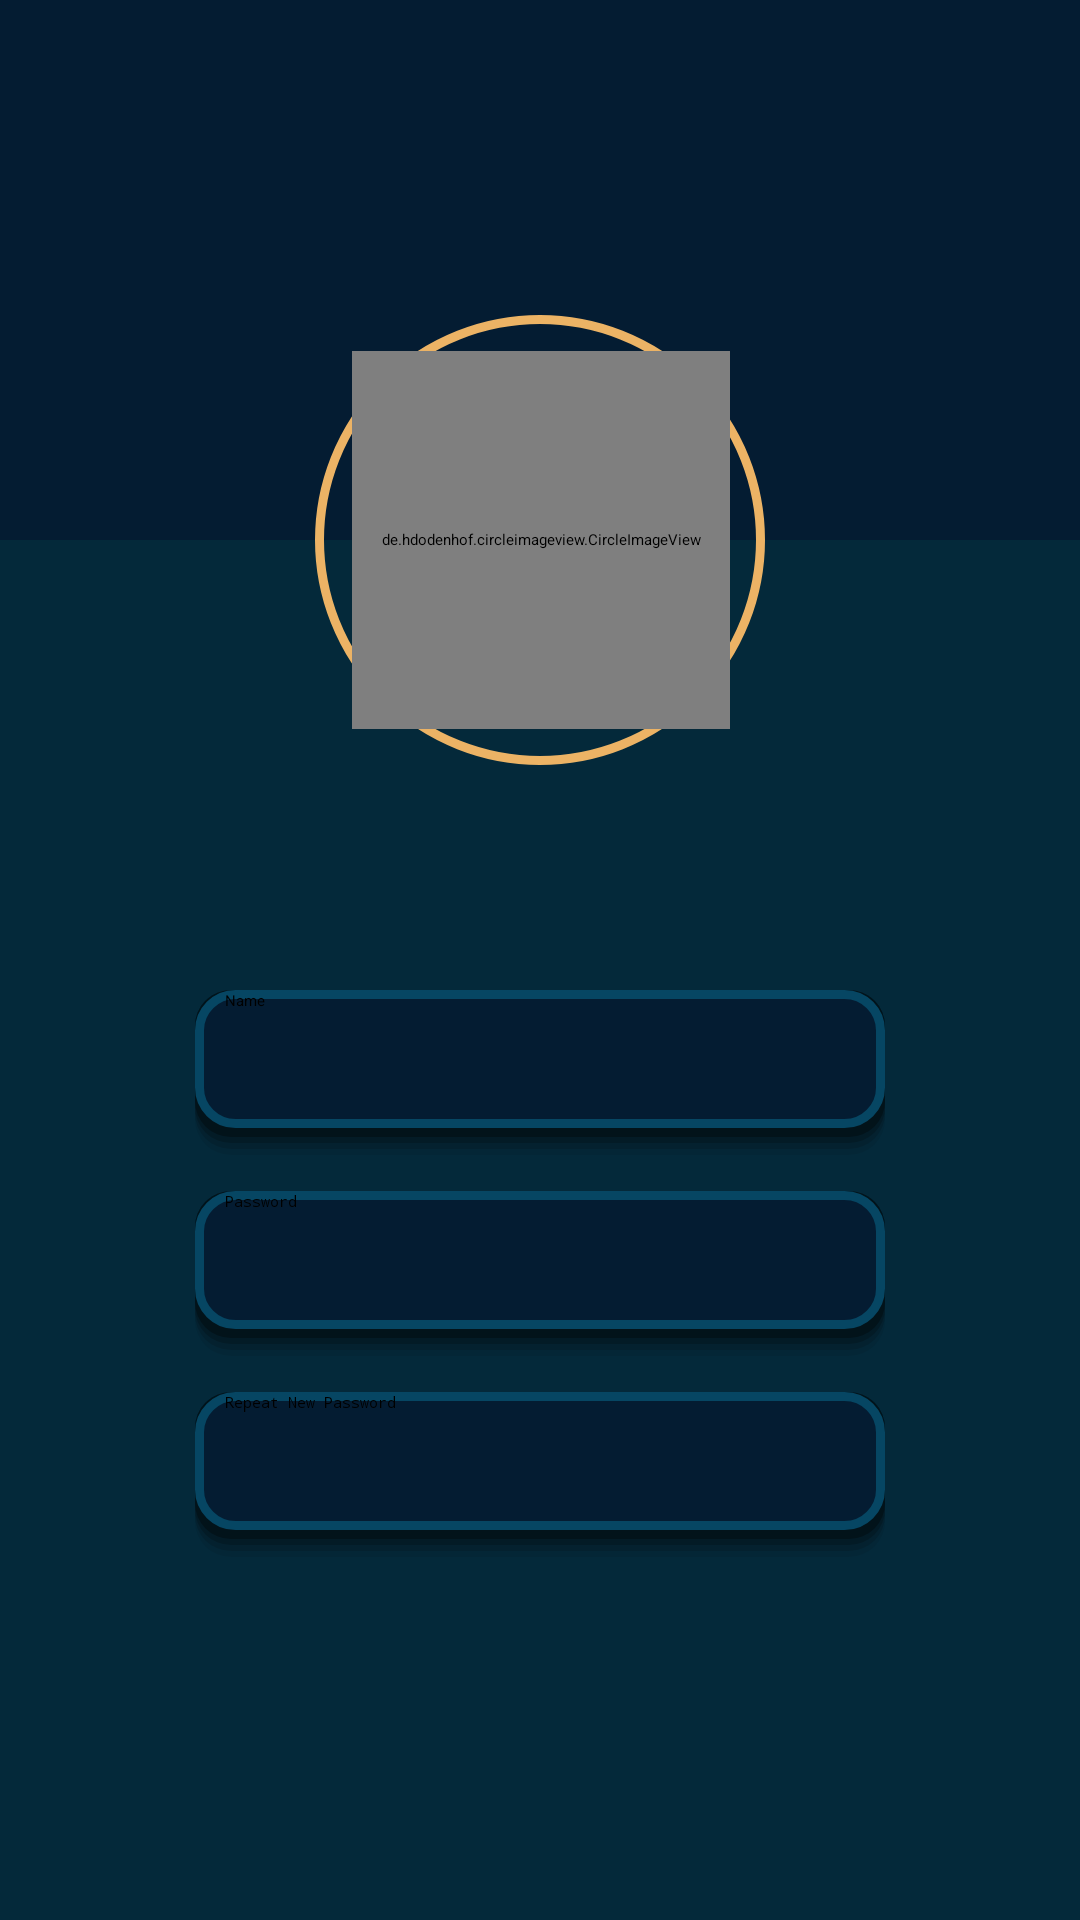

This screen was rendered from an Android layout file. Write that file and the resources it references.
<!-- AndroidManifest.xml: application theme Theme.CMProject -->
<!-- res/layout/activity_edit_profile.xml -->
<?xml version="1.0" encoding="utf-8"?>
<androidx.constraintlayout.widget.ConstraintLayout xmlns:android="http://schemas.android.com/apk/res/android"
    xmlns:app="http://schemas.android.com/apk/res-auto"
    xmlns:tools="http://schemas.android.com/tools"
    android:layout_width="match_parent"
    android:layout_height="match_parent"
    android:background="@color/background"
    tools:context=".EditProfileActivity">

    <androidx.appcompat.widget.Toolbar
        android:id="@+id/edit_profile_toolbar"
        android:layout_width="match_parent"
        android:layout_height="wrap_content"
        android:background="?attr/colorPrimary"
        android:minHeight="?attr/actionBarSize"
        android:theme="?attr/actionBarTheme"
        app:layout_constraintEnd_toEndOf="parent"
        app:layout_constraintStart_toStartOf="parent"
        app:layout_constraintTop_toTopOf="parent" />

    <androidx.constraintlayout.widget.ConstraintLayout
        android:id="@+id/constraintLayout"
        android:layout_width="0dp"
        android:layout_height="0dp"
        android:layout_marginTop="180dp"
        android:background="@color/secondary_dark"
        app:layout_constraintBottom_toBottomOf="parent"
        app:layout_constraintEnd_toEndOf="parent"
        app:layout_constraintHorizontal_bias="0.0"
        app:layout_constraintStart_toStartOf="parent"
        app:layout_constraintTop_toTopOf="parent"
        app:layout_constraintVertical_bias="0.0">

        <EditText
            android:id="@+id/edit_name"
            android:layout_width="230dp"
            android:layout_height="57dp"
            android:layout_marginTop="150dp"
            android:background="@drawable/input_field"
            android:ems="10"
            android:hint="Name"
            android:inputType="textPersonName"
            android:minHeight="48dp"
            android:paddingHorizontal="10dp"
            app:layout_constraintEnd_toEndOf="parent"
            app:layout_constraintStart_toStartOf="parent"
            app:layout_constraintTop_toTopOf="parent" />

        <EditText
            android:id="@+id/edit_password"
            android:layout_width="230dp"
            android:layout_height="57dp"
            android:layout_marginTop="10dp"
            android:background="@drawable/input_field"
            android:ems="10"
            android:hint="Password"
            android:inputType="textPassword"
            android:minHeight="48dp"
            android:paddingHorizontal="10dp"
            app:layout_constraintEnd_toEndOf="parent"
            app:layout_constraintStart_toStartOf="parent"
            app:layout_constraintTop_toBottomOf="@+id/edit_name" />

        <EditText
            android:id="@+id/edit_repeat_password"
            android:layout_width="230dp"
            android:layout_height="57dp"
            android:layout_marginTop="10dp"
            android:background="@drawable/input_field"
            android:ems="10"
            android:hint="Repeat New Password"
            android:inputType="textPassword"
            android:paddingHorizontal="10dp"
            app:layout_constraintEnd_toEndOf="parent"
            app:layout_constraintStart_toStartOf="parent"
            app:layout_constraintTop_toBottomOf="@+id/edit_password" />

        <TextView
            android:id="@+id/edit_profile_info"
            android:layout_width="wrap_content"
            android:layout_height="wrap_content"
            android:textColor="@android:color/holo_red_light"
            app:layout_constraintBottom_toBottomOf="parent"
            app:layout_constraintEnd_toEndOf="parent"
            app:layout_constraintStart_toStartOf="parent"
            app:layout_constraintTop_toBottomOf="@+id/edit_repeat_password" />

    </androidx.constraintlayout.widget.ConstraintLayout>

    <View
        android:id="@+id/edit_profile_img_border"
        android:layout_width="150dp"
        android:layout_height="150dp"
        android:layout_marginTop="105dp"
        android:background="@drawable/profile_img"
        app:layout_constraintEnd_toEndOf="parent"
        app:layout_constraintStart_toStartOf="parent"
        app:layout_constraintTop_toTopOf="parent" />

    <de.hdodenhof.circleimageview.CircleImageView
        android:id="@+id/edit_profile_image"
        android:layout_width="126dp"
        android:layout_height="126dp"
        android:layout_marginTop="117dp"
        android:src="@drawable/profile_img_placeholder"
        app:layout_constraintEnd_toEndOf="parent"
        app:layout_constraintHorizontal_bias="0.501"
        app:layout_constraintStart_toStartOf="parent"
        app:layout_constraintTop_toTopOf="parent" />

    <androidx.constraintlayout.widget.ConstraintLayout
        android:id="@+id/progress_container"
        android:layout_width="150dp"
        android:layout_height="150dp"
        android:background="@drawable/progress_bar_background"
        android:orientation="vertical"
        android:visibility="invisible"
        app:layout_constraintBottom_toBottomOf="parent"
        app:layout_constraintEnd_toEndOf="parent"
        app:layout_constraintStart_toStartOf="parent"
        app:layout_constraintTop_toTopOf="parent">

        <ProgressBar
            android:id="@+id/progress_bar"
            android:layout_width="match_parent"
            android:layout_height="wrap_content"
            android:layout_marginTop="30dp"
            app:layout_constraintEnd_toEndOf="parent"
            app:layout_constraintStart_toStartOf="parent"
            app:layout_constraintTop_toTopOf="parent" />

        <TextView
            android:id="@+id/textView"
            android:layout_width="wrap_content"
            android:layout_height="wrap_content"
            android:layout_marginHorizontal="10dp"
            android:layout_marginTop="20dp"
            android:text="Uploading Image..."
            android:textColor="@color/black"
            app:layout_constraintEnd_toEndOf="parent"
            app:layout_constraintStart_toStartOf="parent"
            app:layout_constraintTop_toBottomOf="@+id/progress_bar" />
    </androidx.constraintlayout.widget.ConstraintLayout>
</androidx.constraintlayout.widget.ConstraintLayout>
<!-- resources referenced by this layout -->
<resources>
  <color name="background">#041C32</color>
  <color name="black">#FF000000</color>
  <color name="secondary_dark">#04293A</color>
  <!-- drawable input_field (drawable) -->
  <?xml version="1.0" encoding="utf-8"?>
  <layer-list xmlns:android="http://schemas.android.com/apk/res/android">
      
      <item>
          <shape>
              <padding android:bottom="2dp" />
              <corners android:radius="12dp" />
              <solid android:color="#00CCCCCC" />
          </shape>
      </item>
      <item>
          <shape>
              <padding android:bottom="2dp" />
              <corners android:radius="12dp" />
              <solid android:color="#10000000" />
          </shape>
      </item>
      <item>
          <shape>
              <padding android:bottom="2dp" />
              <corners android:radius="12dp" />
              <solid android:color="#20000000" />
          </shape>
      </item>
      <item>
          <shape>
              <padding android:bottom="2dp" />
              <corners android:radius="12dp" />
              <solid android:color="#30000000" />
          </shape>
      </item>
      <item>
          <shape>
              <padding android:bottom="3dp"/>
              <corners android:radius="12dp" />
              <solid android:color="#50000000" />
          </shape>
      </item>
  
      
      <item>
          <shape xmlns:android="http://schemas.android.com/apk/res/android"
              android:shape="rectangle">
              <solid android:color="@color/background"
                  android:textColor="@color/secondary_light"/>
              <stroke android:width="3dp"
                  android:color="@color/secondary_light"/>
              <corners android:radius="12dp"/>
          </shape>
      </item>
  
  </layer-list>
  <!-- drawable profile_img (drawable) -->
  <?xml version="1.0" encoding="utf-8"?>
  <shape xmlns:android="http://schemas.android.com/apk/res/android"
      android:shape="oval">
      <solid android:color="#00000000"/>
      <corners android:radius="100dp"/>
      <stroke android:width="3dp"
          android:color="@color/yellow"/>
  </shape>
  <style name="Theme.CMProject" parent="Theme.AppCompat.NoActionBar">
          
          <item name="colorPrimary">@color/background</item>
          <item name="colorPrimaryVariant">@color/yellow</item>
          
          <item name="colorSecondary">@color/secondary_light</item>
          <item name="colorSecondaryVariant">@color/secondary_dark</item>
          <item name="colorOnSecondary">@color/black</item>
          
          <item name="android:statusBarColor" tools:targetApi="l">?attr/colorPrimary</item>
  
          <item name="android:textViewStyle">@style/SenTextViewStyle</item>
          <item name="buttonStyle">@style/SenButtonStyle</item>
      </style>
  <color name="secondary_light">#064663</color>
  <color name="yellow">#ECB365</color>
  <style name="SenTextViewStyle" parent="android:Widget.TextView">
          <item name="android:fontFamily">@font/sen_regular</item>
      </style>
  <style name="SenButtonStyle" parent="android:Widget.Holo.Button">
          <item name="android:fontFamily">@font/sen_regular</item>
      </style>
</resources>
